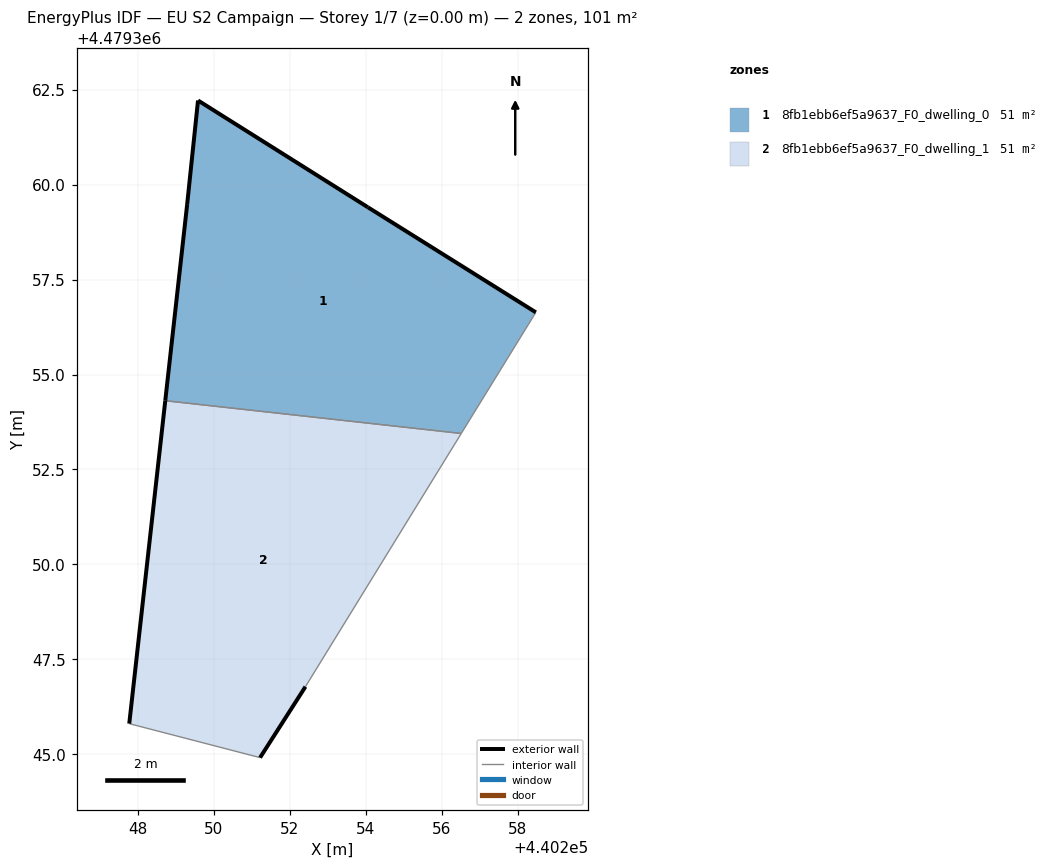
=== STOREY PLAN SPEC (per zone: floor XY polygon, exterior-wall plan segments, windows/doors) ===
zone 1: 8fb1ebb6ef5a9637_F0_dwelling_0  (50.7 m²)
  floor: (440256.52, 4479353.45) (440258.48, 4479356.64) (440254.06, 4479359.40) (440249.59, 4479362.21) (440249.30, 4479359.49) (440248.72, 4479354.31)
  exterior wall: (440248.72, 4479354.31) – (440249.30, 4479359.49)  [5.2 m]
  exterior wall: (440249.30, 4479359.49) – (440249.59, 4479362.21)  [2.7 m]
  exterior wall: (440249.59, 4479362.21) – (440254.06, 4479359.40)  [5.3 m]
  exterior wall: (440254.06, 4479359.40) – (440258.48, 4479356.64)  [5.2 m]
  interior walls: 2
zone 2: 8fb1ebb6ef5a9637_F0_dwelling_1  (50.7 m²)
  floor: (440252.41, 4479346.78) (440256.52, 4479353.45) (440248.72, 4479354.31) (440247.78, 4479345.81) (440251.22, 4479344.92)
  exterior wall: (440247.78, 4479345.81) – (440248.72, 4479354.31)  [8.6 m]
  exterior wall: (440252.41, 4479346.78) – (440251.22, 4479344.92)  [2.2 m]
  interior walls: 3

=== DERIVED (storey summary) ===
Building: EU S2 Campaign
Storey: 1 of 7  (floor level z = 0.00 m)
Storey gross floor area: 101.5 m²
Zones on this storey: 2
  - 8fb1ebb6ef5a9637_F0_dwelling_0: floor 50.7 m²; exterior wall 18.4 m (55.3 m²); WWR 0.0%
  - 8fb1ebb6ef5a9637_F0_dwelling_1: floor 50.7 m²; exterior wall 10.8 m (32.3 m²); WWR 0.0%
Zone adjacency (shared interzone walls):
  - 8fb1ebb6ef5a9637_F0_dwelling_0 ↔ 8fb1ebb6ef5a9637_F0_dwelling_1